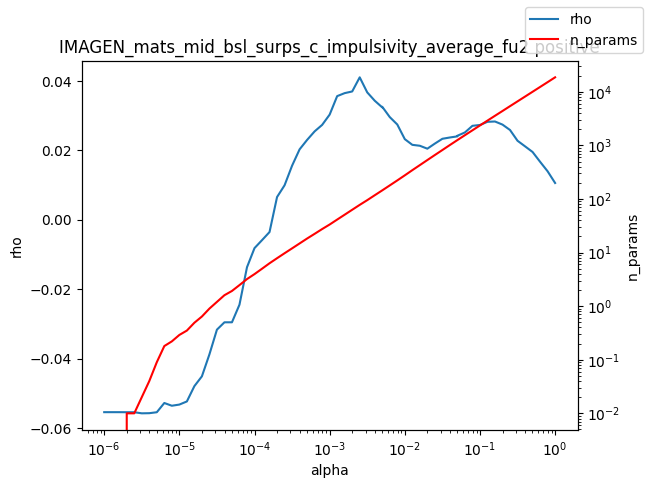

Values plotted in this chart, from the file beside it:
alpha, rho, n_params
1e-06, -0.05539, 0.0
1.2589254117941661e-06, -0.05539, 0.0
1.584893192461111e-06, -0.05539, 0.0
1.9952623149688787e-06, -0.05541, 0.01
2.511886431509577e-06, -0.05541, 0.01
3.162277660168379e-06, -0.05572, 0.02
3.981071705534969e-06, -0.05568, 0.04
5.011872336272715e-06, -0.05541, 0.09
6.30957344480193e-06, -0.05275, 0.18
7.943282347242805e-06, -0.05354, 0.22
1e-05, -0.0532, 0.29
1.2589254117941661e-05, -0.0523, 0.35
1.5848931924611107e-05, -0.04789, 0.49
1.9952623149688786e-05, -0.04507, 0.64
2.511886431509577e-05, -0.03875, 0.9
3.1622776601683795e-05, -0.03162, 1.2
3.9810717055349695e-05, -0.02951, 1.6
5.011872336272725e-05, -0.0295, 1.92
6.309573444801929e-05, -0.02443, 2.47
7.943282347242806e-05, -0.01365, 3.2
0.0001, -0.008142, 3.96
0.0001259, -0.005847, 4.99
0.0001585, -0.00351, 6.31
0.0001995, 0.006568, 7.84
0.0002512, 0.009954, 9.71
0.0003162, 0.0156, 11.97
0.0003981, 0.0203, 14.79
0.0005012, 0.02303, 18.27
0.000631, 0.02548, 22.35
0.0007943, 0.02735, 27.44
0.001, 0.03031, 33.36
0.001259, 0.03564, 41.24
0.001585, 0.0365, 50.89
0.001995, 0.03698, 62.86
0.002512, 0.04105, 77.59
0.003162, 0.03671, 94.97
0.003981, 0.03431, 117.4
0.005, 0.03241, 144.4
0.005012, 0.03256, 144.7
0.00631, 0.02959, 179.1
0.007943, 0.02746, 221.9
0.01, 0.02324, 276
0.01259, 0.0216, 344.5
0.01585, 0.02134, 428.1
0.01995, 0.0205, 532.2
0.02512, 0.02197, 660.9
0.03162, 0.02335, 818.6
0.03981, 0.02372, 1016
0.05, 0.02404, 1253
0.05012, 0.02422, 1256
0.0631, 0.02518, 1550
0.07943, 0.02708, 1910
0.1, 0.02732, 2354
0.1259, 0.02823, 2899
0.1585, 0.02832, 3567
0.1995, 0.02743, 4383
0.2512, 0.02588, 5391
0.3162, 0.02277, 6624
0.3981, 0.02117, 8138
0.5012, 0.01955, 10004
... 3 more rows
